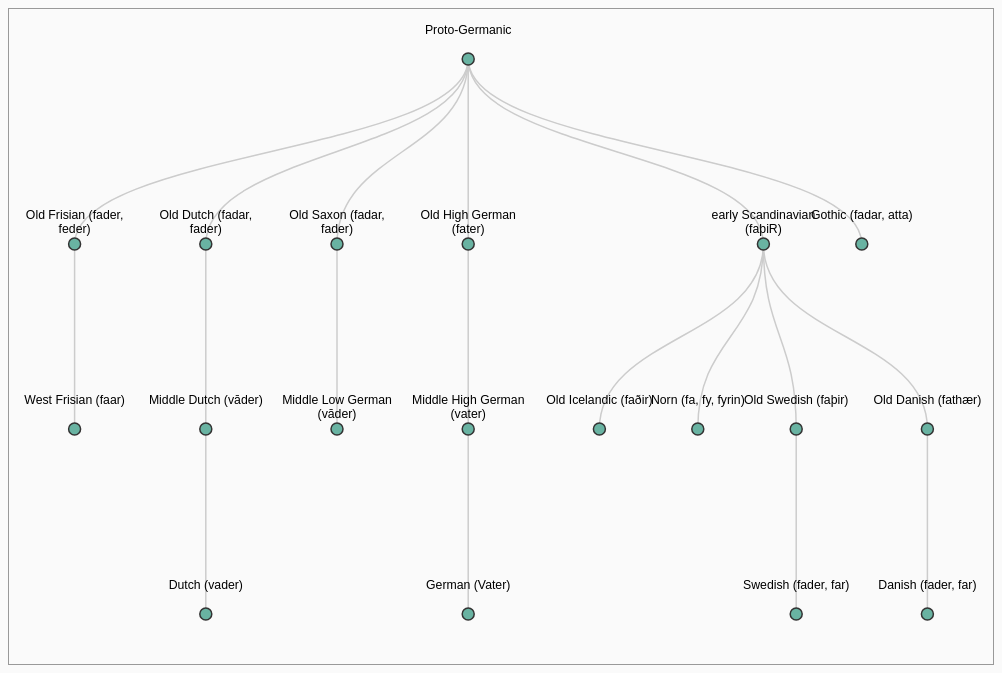
D3 v7 page, settled after 360 driven frames (6 s of simulated time); the page loaded 1 data file(s).


const svgEl = d3.select("svg");
const g = svgEl.append("g").attr("transform", "translate(0,50)");

function drawTree() {
  svgEl.selectAll("*").remove(); // clear previous render
  const g = svgEl.append("g").attr("transform", "translate(0,50)");

  const width = svgEl.node().clientWidth;
  const height = svgEl.node().clientHeight;

  d3.json("tree_germanic.json").then(function(data) {
    const root = d3.hierarchy(data);
    const treeLayout = d3.tree().size([width, height - 100]).separation((a, b) => a.parent === b.parent ? 3 : 4);

    treeLayout(root);

    // links
    g.selectAll(".link")
      .data(root.links())
      .join("path")
      .attr("class", "link")
      .attr("d", d3.linkVertical()
        .x(d => d.x)
        .y(d => d.y)
      );

    // nodes
    const node = g.selectAll(".node")
      .data(root.descendants())
      .join("g")
      .attr("class", "node")
      .attr("transform", d => `translate(${d.x},${d.y})`);

    node.append("circle").attr("r", 6);

    // text wrapping
    const maxLineWidth = 120;
    // create a label group shifted upward above circle
    const labelGroup = node.append("g")
      .attr("transform", "translate(0, -25)");
    labelGroup.append("text")
      .style("text-anchor", "middle")
      .each(function(d) {
        const fullText =
          d.data.name +
          (d.data.forms ? " (" + d.data.forms.join(", ") + ")" : "");

        const words = fullText.split(" ");
        const lineHeight = 14;
        let line = [];
        let lineNumber = 0;

        const textEl = d3.select(this);

        textEl.text(null); // clear text before adding tspan children

        words.forEach(word => {
          line.push(word);
          const testLine = line.join(" ");
          
          // temporary measure width using a tspan
          const tspan = textEl.append("tspan").text(testLine);
          const width = tspan.node().getComputedTextLength();
          tspan.remove();

          if (width > maxLineWidth) {
            line.pop(); // start a new line

            textEl.append("tspan")
              .attr("x", 0)
              .attr("dy", lineNumber === 0 ? "0" : lineHeight)
              .text(line.join(" "));

            line = [word];
            lineNumber++;
          }
        });

        // final line
        textEl.append("tspan")
          .attr("x", 0)
          .attr("dy", lineNumber === 0 ? "0" : lineHeight)
          .text(line.join(" "));
      });
  });
}

// draw once on load
drawTree();

// redraw on window resize
window.addEventListener("resize", drawTree);


### data: tree_germanic.json
{
 "name": "Proto-Germanic",
 "children": [
  {
   "name": "Old Frisian",
   "forms": [
    "fader",
    "feder"
   ],
   "children": [
    "{... 3 keys}"
   ]
  },
  {
   "name": "Old Dutch",
   "forms": [
    "fadar",
    "fader"
   ],
   "children": [
    "{... 3 keys}"
   ]
  },
  {
   "name": "Old Saxon",
   "forms": [
    "fadar",
    "fader"
   ],
   "children": [
    "{... 3 keys}"
   ]
  },
  {
   "name": "Old High German",
   "forms": [
    "fater"
   ],
   "children": [
    "{... 3 keys}"
   ]
  },
  {
   "name": "early Scandinavian",
   "forms": [
    "faþiR"
   ],
   "children": [
    "{... 3 keys}",
    "{... 3 keys}",
    "{... 3 keys}",
    "{... 3 keys}"
   ]
  },
  {
   "name": "Gothic",
   "forms": [
    "fadar",
    "atta"
   ],
   "children": []
  }
 ]
}